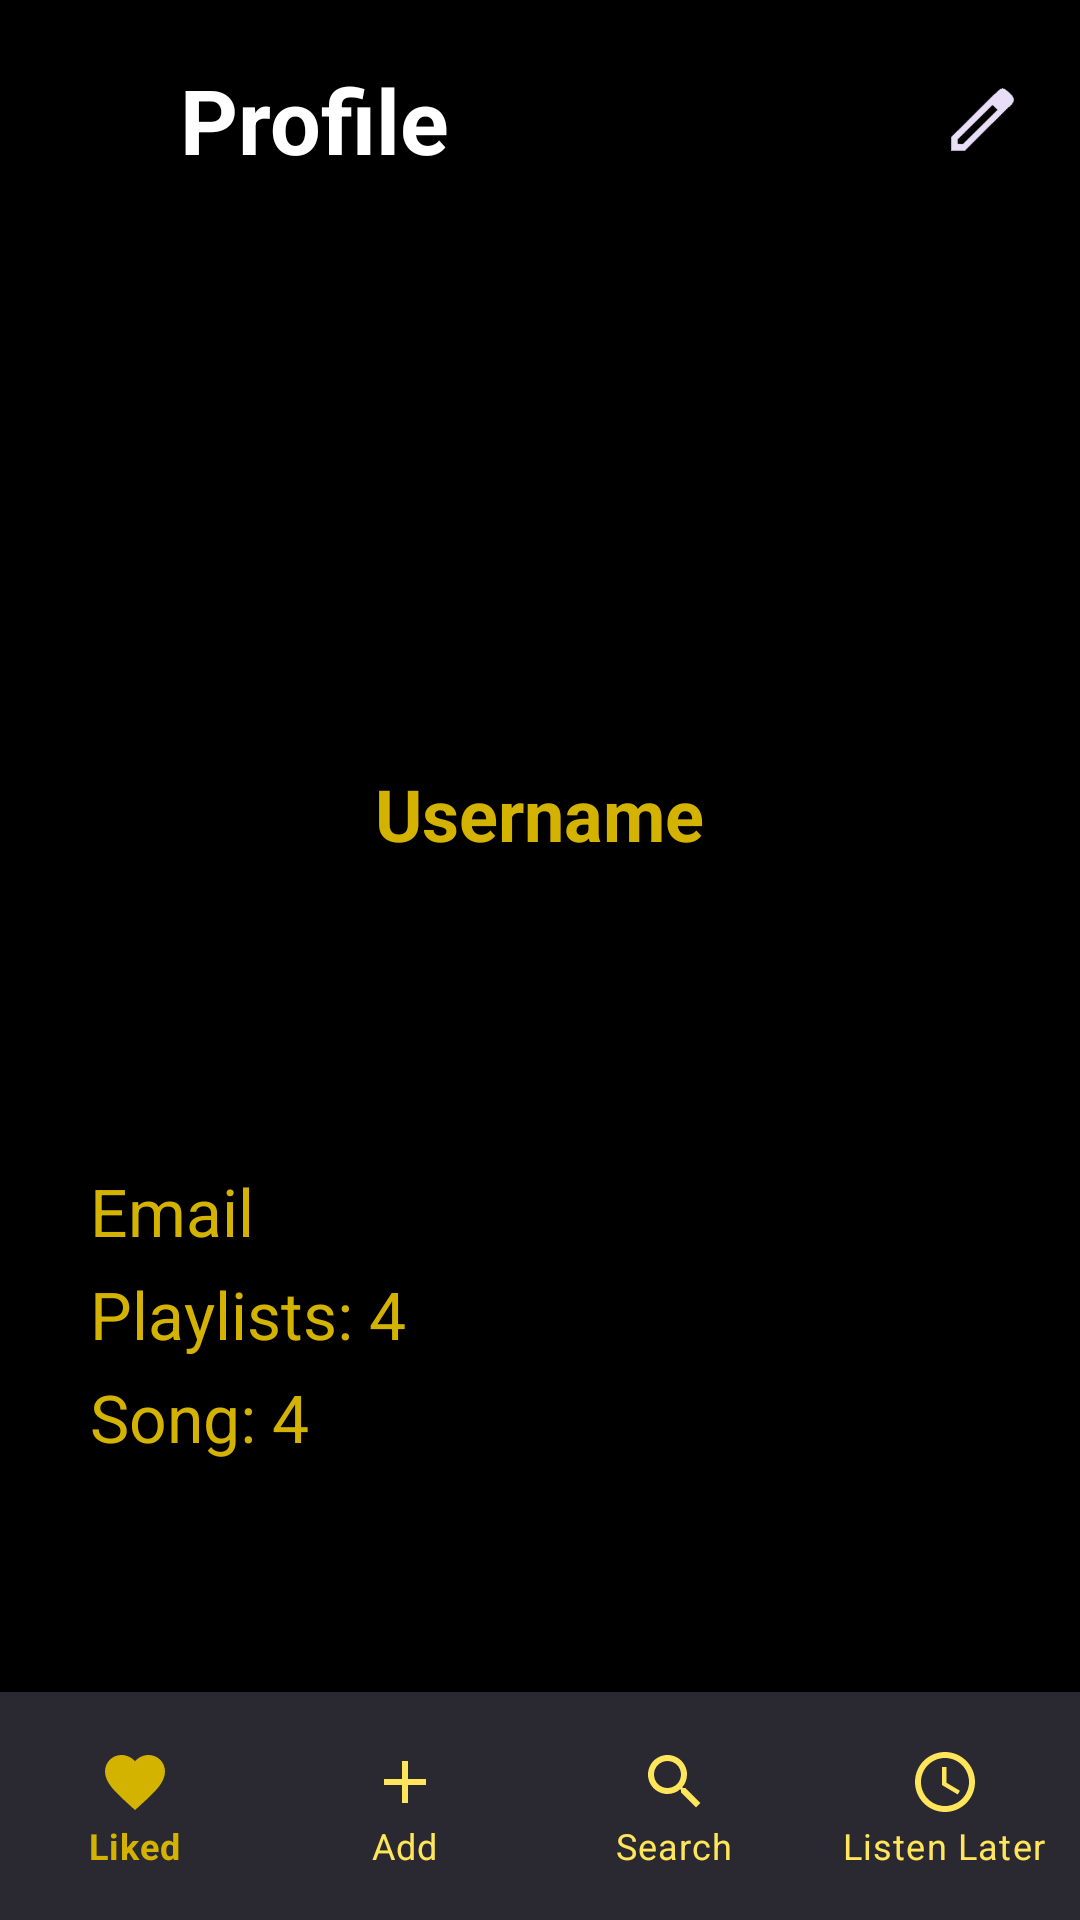

Reconstruct the res/layout file that produces this screen, plus the resources it refers to.
<!-- AndroidManifest.xml: application theme Theme.I192008_i192043 -->
<!-- res/layout/view_profile.xml -->
<?xml version="1.0" encoding="utf-8"?>
<RelativeLayout xmlns:android="http://schemas.android.com/apk/res/android"
    xmlns:app="http://schemas.android.com/apk/res-auto"
    xmlns:tools="http://schemas.android.com/tools"
    android:layout_width="match_parent"
    android:layout_height="match_parent"
    tools:context=".ViewProfile"
    android:background="@color/black"
    >

    <LinearLayout
        android:id="@+id/viewProfile"
        android:layout_width="match_parent"
        android:layout_height="80dp"
        android:gravity="center"
        android:paddingHorizontal="20dp"
        android:weightSum="1"
        android:baselineAligned="false">
        <RelativeLayout
            android:layout_weight=".8"
            android:layout_width="0dp"
            android:layout_height="match_parent"
            >
            <ImageView
                android:layout_centerVertical="true"
                android:id="@+id/back_icon"
                android:textAlignment="textStart"
                android:layout_width="40dp"
                android:layout_height="40dp"
                android:src="@drawable/back_icon"
                android:contentDescription="@string/back_icon_desc"
                />

            <TextView
                android:layout_width="wrap_content"
                android:layout_height="wrap_content"
                android:layout_centerVertical="true"
                android:layout_toEndOf="@id/back_icon"
                android:text="@string/view_profile"
                android:textColor="@color/white"
                android:textSize="30sp"
                android:textStyle="bold" />
        </RelativeLayout>
        <RelativeLayout
            android:layout_weight=".2"
            android:layout_width="0dp"
            android:layout_height="wrap_content">
            <ImageView
                android:layout_alignParentEnd="true"
                android:src="@drawable/edit_icon"
                android:padding="2dp"
                android:layout_width="25dp"
                android:layout_height="25dp"
                android:textAlignment="textEnd"
                android:textColor="@color/orange"
                android:textSize="18sp"
                android:textStyle="bold"
                android:contentDescription="@string/edit_profile"
                />

        </RelativeLayout>

    </LinearLayout>

    <LinearLayout
        android:padding="20dp"
        android:layout_below="@id/viewProfile"
        android:layout_width="match_parent"
        android:layout_height="match_parent"
        android:layout_above="@id/bottom_menu"
        android:orientation="vertical"
        android:weightSum="1"
        >
        <RelativeLayout
            android:layout_weight=".5"
            android:layout_width="match_parent"
            android:layout_height="0dp">

            <ImageView
                android:id="@+id/person_icon"
                android:layout_width="150dp"
                android:layout_height="150dp"
                android:layout_centerHorizontal="true"
                android:contentDescription="@string/person_icon_desc"
                android:src="@drawable/brown_round_background" />
            <TextView
                android:layout_centerHorizontal="true"
                android:layout_below="@+id/person_icon"
                android:layout_marginTop="5dp"
                android:layout_width="wrap_content"
                android:layout_height="wrap_content"
                android:text="@string/user_name"
                android:textColor="@color/orange"
                android:textSize="24sp"
                android:textStyle="bold"
                />
        </RelativeLayout>
        <RelativeLayout
            android:layout_marginTop="30dp"
            android:layout_weight=".5"
            android:layout_width="match_parent"
            android:layout_height="0dp"
            android:gravity="center"
            >

            <TextView
                android:id="@+id/label_email"
                android:layout_width="match_parent"
                android:layout_height="wrap_content"
                android:layout_marginBottom="5dp"
                android:paddingHorizontal="10dp"
                android:text="@string/email"
                android:textColor="@color/orange"
                android:textSize="22sp" />
            <TextView
                android:layout_below="@id/label_email"
                android:id="@+id/label_playlist"
                android:layout_width="match_parent"
                android:layout_height="wrap_content"
                android:layout_marginBottom="5dp"
                android:paddingHorizontal="10dp"
                android:text="@string/playlist_count"
                android:textColor="@color/orange"
                android:textSize="22sp" />
            <TextView
                android:layout_below="@id/label_playlist"
                android:layout_width="match_parent"
                android:layout_height="wrap_content"
                android:layout_marginBottom="5dp"
                android:paddingHorizontal="10dp"
                android:text="@string/song_count"
                android:textColor="@color/orange"
                android:textSize="22sp" />
        </RelativeLayout>



    </LinearLayout>
    <com.google.android.material.bottomnavigation.BottomNavigationView
        android:layout_width="match_parent"
        android:layout_height="wrap_content"
        android:layout_alignParentBottom="true"
        android:background="@color/silver_lite"
        android:paddingVertical="10dp"
        app:itemIconTint="@drawable/state_selector"
        app:itemTextColor="@drawable/state_selector"
        app:labelVisibilityMode="labeled"
        app:menu="@menu/bottom_menu"
        android:id="@+id/bottom_menu"
        />
</RelativeLayout>
<!-- resources referenced by this layout -->
<resources>
  <color name="black">#FF000000</color>
  <color name="orange">#FFD4B300</color>
  <color name="silver_lite">#FF2a2831</color>
  <color name="white">#FFFFFFFF</color>
  <!-- drawable edit_icon: png bitmap (drawable-v24, 4426 bytes) -->
  <!-- drawable state_selector (drawable-v24) -->
  <?xml version="1.0" encoding="utf-8"?>
  <selector xmlns:android="http://schemas.android.com/apk/res/android">
      <item
          android:state_selected="true"
          android:color="@color/orange"
          />
      <item
          android:state_selected="false"
          android:color="@color/orange_200"
          />
  </selector>
  <string name="back_icon_desc">Back Icon</string>
  <string name="edit_profile">Edit Profile</string>
  <string name="email">Email</string>
  <string name="person_icon_desc">Person Icon</string>
  <string name="playlist_count">Playlists: 4</string>
  <string name="song_count">Song: 4</string>
  <string name="user_name">Username</string>
  <string name="view_profile">Profile</string>
  <style name="Theme.I192008_i192043" parent="Theme.MaterialComponents.DayNight.NoActionBar">
          
          <item name="colorPrimary">@color/purple_500</item>
          <item name="colorPrimaryVariant">@color/purple_700</item>
          <item name="colorOnPrimary">@color/white</item>
          
          <item name="colorSecondary">@color/teal_200</item>
          <item name="colorSecondaryVariant">@color/teal_700</item>
          <item name="colorOnSecondary">@color/black</item>
          
          <item name="android:statusBarColor">?attr/colorPrimaryVariant</item>
          
      </style>
  <color name="orange_200">#FFffe559</color>
  <color name="purple_500">#FF6200EE</color>
  <color name="purple_700">#FF3700B3</color>
  <color name="teal_200">#FF03DAC5</color>
  <color name="teal_700">#FF018786</color>
</resources>
